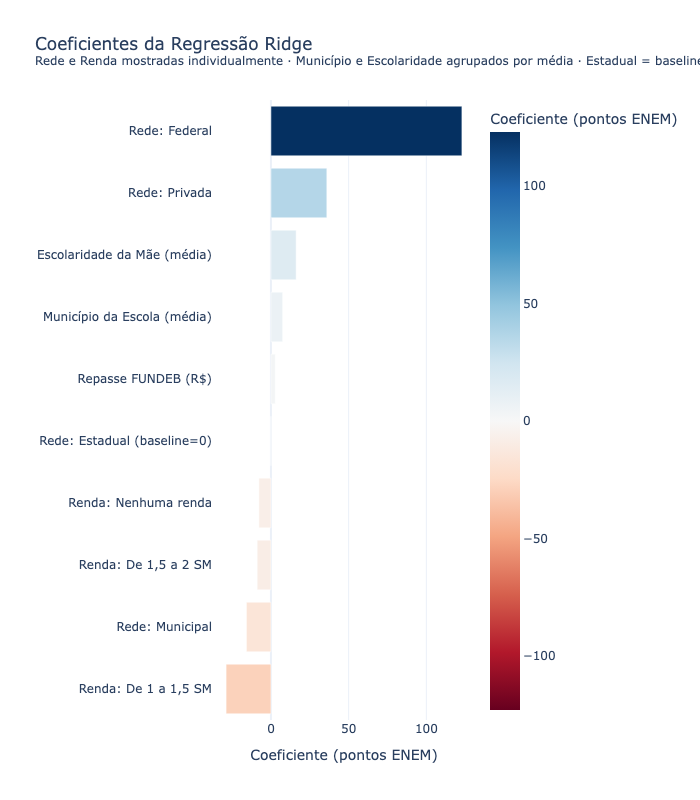

The file beside this chart, header and first rows:
Variável, Coefficient
Renda: De 1 a 1,5 SM, -28.41
Rede: Municipal, -16.66
Renda: De 1,5 a 2 SM, -9.177
Renda: Nenhuma renda, -7.749
Rede: Estadual (baseline=0), 0.0
Repasse FUNDEB (R$), 2.744
Município da Escola (média), 7.537
Escolaridade da Mãe (média), 16.22
Rede: Privada, 35.97
Rede: Federal, 122.9
